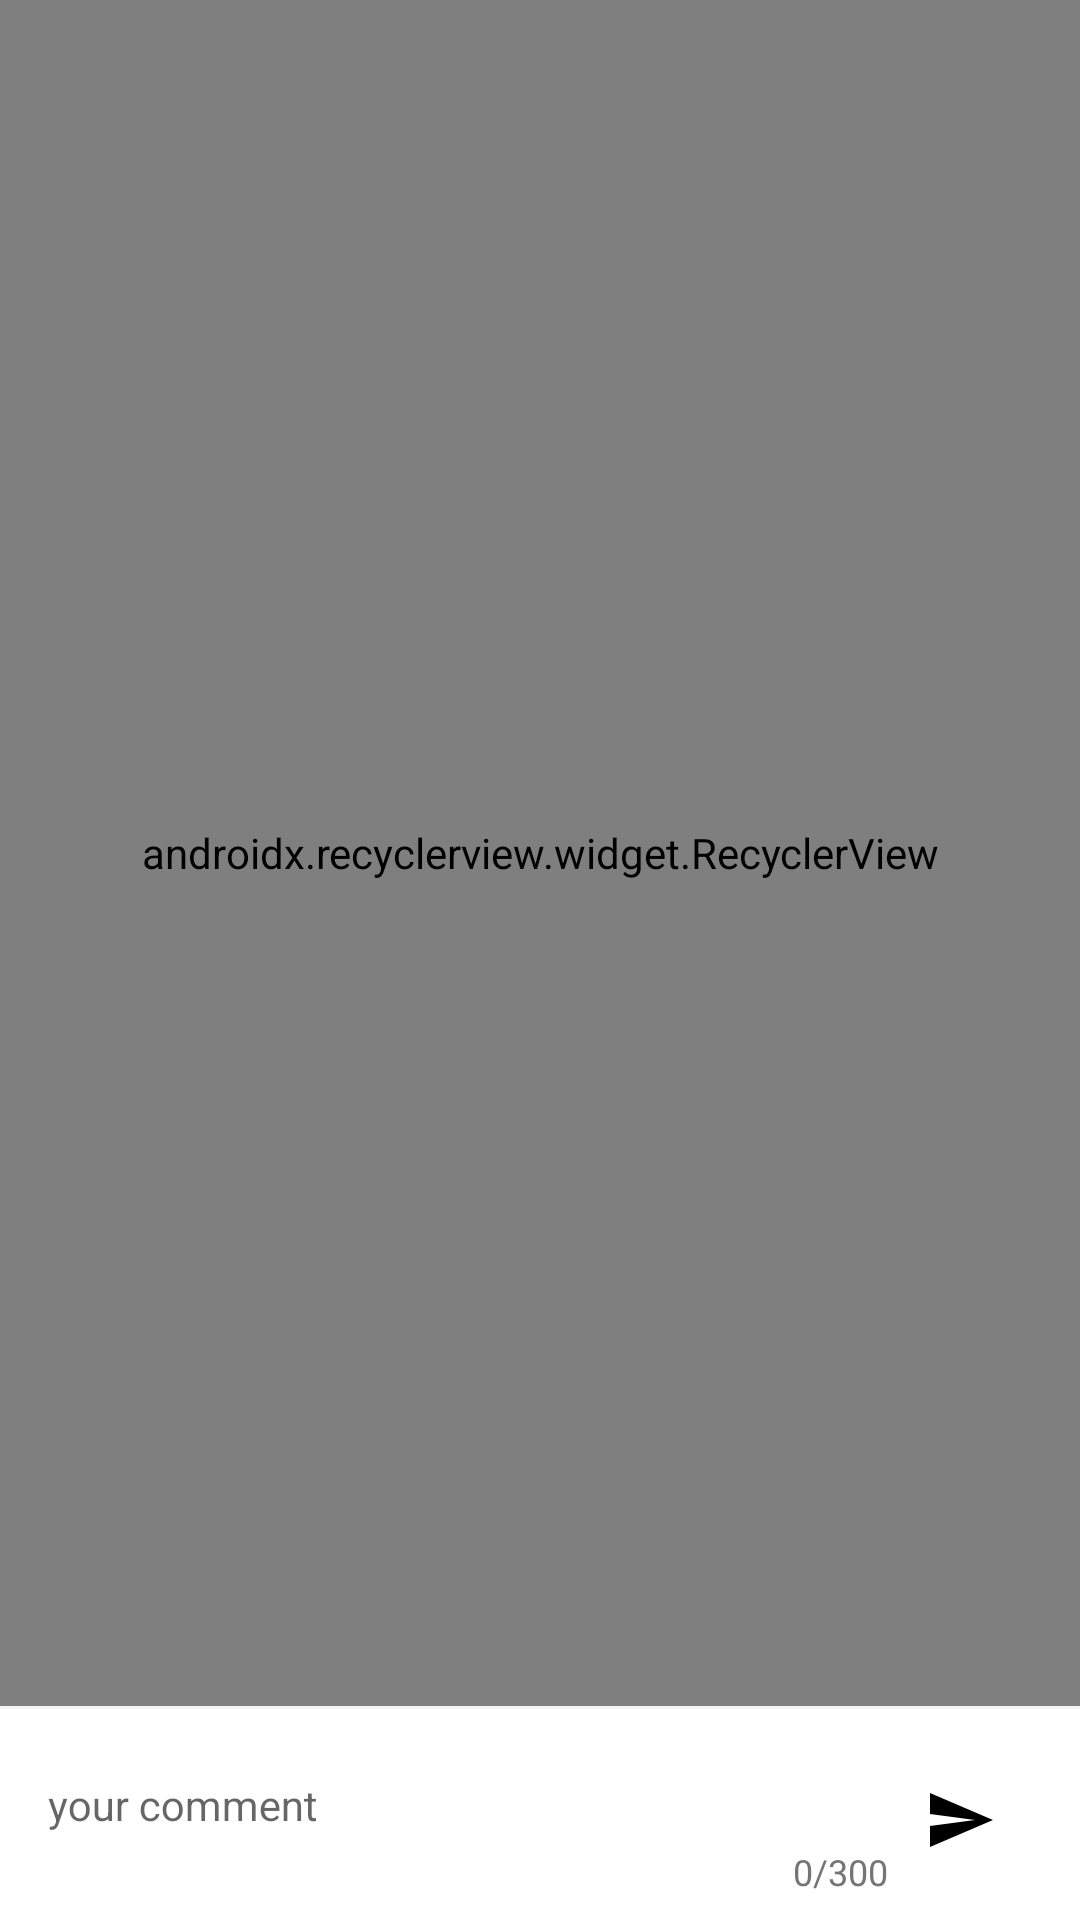

Layout XML and referenced resources for this Android screen:
<!-- AndroidManifest.xml: application theme AppTheme -->
<!-- res/layout/fragment_comments.xml -->
<?xml version="1.0" encoding="utf-8"?>
<LinearLayout xmlns:android="http://schemas.android.com/apk/res/android"
    xmlns:tools="http://schemas.android.com/tools"
    xmlns:app="http://schemas.android.com/apk/res-auto"
    android:orientation="vertical"
    android:layout_width="match_parent"
    android:layout_height="match_parent"
    tools:ignore="ContentDescription">

    <com.jelvix.kotlincodesample.ui.view.MaterialProgressBar
        android:id="@+id/progressBar"
        android:layout_width="match_parent"
        android:layout_height="wrap_content"
        app:progressColour="@color/accent"
        app:backgroundColour="@color/accent_light"
        android:visibility="gone"
        tools:visibility="visible"/>

    <android.support.v7.widget.RecyclerView
        android:id="@+id/comments_recyclerView"
        android:layout_width="match_parent"
        android:layout_height="0dp"
        android:layout_weight="1"
        android:layout_gravity="top"
        app:layoutManager="android.support.v7.widget.LinearLayoutManager"
        tools:listitem="@layout/item_comment"/>

    <ImageView
        android:layout_width="match_parent"
        android:layout_height="@dimen/divider_small"
        android:background="@color/light_gray"/>

    <com.jelvix.kotlincodesample.ui.view.MaterialProgressBar
        android:id="@+id/comment_progressBar"
        android:layout_width="match_parent"
        android:layout_height="wrap_content"
        app:progressColour="@color/accent"
        app:backgroundColour="@color/accent_light"
        android:visibility="gone"
        tools:visibility="visible"/>

    <LinearLayout
        android:layout_width="match_parent"
        android:layout_height="wrap_content"
        android:orientation="horizontal"
        android:paddingTop="@dimen/offset_small2"
        android:paddingLeft="@dimen/offset_normal1"
        android:paddingRight="@dimen/offset_normal1">

        <android.support.design.widget.TextInputLayout
            android:id="@+id/comment_textInputLayout"
            android:layout_width="0dp"
            android:layout_height="wrap_content"
            android:layout_weight="1"
            android:layout_gravity="center"
            android:paddingBottom="@dimen/offset_small3"
            app:counterOverflowTextAppearance="@dimen/offset_small3"
            app:counterEnabled="true"
            app:counterMaxLength="300"
            android:maxLines="16">

            <android.support.design.widget.TextInputEditText
                android:id="@+id/comment_editText"
                android:layout_width="match_parent"
                android:layout_height="wrap_content"
                android:paddingTop="@dimen/offset_small3"
                android:layout_gravity="center"
                android:hint="@string/your_comment"
                android:background="@android:color/transparent"/>
        </android.support.design.widget.TextInputLayout>

        <ImageView
            android:id="@+id/send_imageView"
            style="?android:attr/borderlessButtonStyle"
            android:layout_width="@dimen/icon_material_size"
            android:layout_height="@dimen/icon_material_size"
            android:layout_gravity="center"
            android:padding="@dimen/offset_small4"
            app:srcCompat="@drawable/ic_send"/>
    </LinearLayout>
</LinearLayout>
<!-- res/layout/item_comment.xml (included above) -->
<?xml version="1.0" encoding="utf-8"?>
<LinearLayout xmlns:android="http://schemas.android.com/apk/res/android"
    xmlns:tools="http://schemas.android.com/tools"
    android:layout_width="match_parent"
    android:layout_height="wrap_content"
    android:paddingTop="@dimen/offset_small3"
    android:minHeight="@dimen/offset_big3"
    android:orientation="vertical"
    tools:ignore="ContentDescription">

    <LinearLayout
        android:layout_width="match_parent"
        android:layout_height="0dp"
        android:layout_weight="1"
        android:orientation="horizontal">

        <ImageView
            android:id="@+id/avatar_imageView"
            android:layout_width="@dimen/offset_big3"
            android:layout_height="@dimen/user_avatar_size_small"
            android:paddingLeft="@dimen/offset_normal1"
            android:paddingRight="@dimen/offset_normal1"
            android:gravity="start"
            tools:src="@mipmap/ic_launcher" />

        <LinearLayout
            android:layout_width="0dp"
            android:layout_height="wrap_content"
            android:layout_weight="1"
            android:orientation="vertical">

            <TextView
                android:id="@+id/userName_textView"
                android:layout_width="wrap_content"
                android:layout_height="wrap_content"
                android:textStyle="bold"
                tools:text="username"/>

            <TextView
                android:id="@+id/text_textView"
                android:layout_width="match_parent"
                android:layout_height="wrap_content"
                tools:text="It is comment"/>
        </LinearLayout>

        <TextView
            android:id="@+id/time_textView"
            android:layout_width="wrap_content"
            android:layout_height="wrap_content"
            android:padding="@dimen/offset_small3"
            android:gravity="center"
            tools:text="May 13"/>
    </LinearLayout>

    <ImageView
        android:layout_width="match_parent"
        android:layout_height="@dimen/divider_small"
        android:layout_marginStart="@dimen/offset_big3"
        android:layout_marginLeft="@dimen/offset_big3"
        android:background="@color/light_gray"/>

</LinearLayout>
<!-- resources referenced by this layout -->
<resources>
  <color name="accent">#FFC107</color>
  <color name="accent_light">#ffefbe</color>
  <color name="light_gray">#f3f3f3</color>
  <dimen name="divider_small">1dp</dimen>
  <dimen name="icon_material_size">48dp</dimen>
  <dimen name="offset_big3">72dp</dimen>
  <dimen name="offset_normal1">16dp</dimen>
  <dimen name="offset_small2">4dp</dimen>
  <dimen name="offset_small3">8dp</dimen>
  <dimen name="offset_small4">12dp</dimen>
  <dimen name="user_avatar_size_small">40dp</dimen>
  <!-- drawable ic_send (drawable) -->
  <?xml version="1.0" encoding="utf-8"?>
  <vector xmlns:android="http://schemas.android.com/apk/res/android"
      android:viewportWidth="24"
      android:viewportHeight="24"
      android:width="24dp"
      android:height="24dp">
      <path
          android:pathData="M2,21l21-9L2,3l0,7l15,2L2,14L2,21z"
          android:fillColor="@color/black" />
  </vector>
  <string name="your_comment">your comment</string>
  <style name="AppTheme" parent="Theme.AppCompat.Light.NoActionBar">
          <item name="colorPrimary">@color/primary</item>
          <item name="colorPrimaryDark">@color/primary_dark</item>
          <item name="colorAccent">@color/accent</item>
          <item name="android:textColor">@color/primary_text</item>
          <item name="android:textColorSecondary">@color/secondary_text</item>
          <item name="android:textSize">@dimen/textSize_normal1</item>
          <item name="android:windowBackground">@color/white</item>
      </style>
  <color name="black">#000000</color>
  <color name="primary">#673AB7</color>
  <color name="primary_dark">#512DA8</color>
  <color name="primary_text">#212121</color>
  <color name="secondary_text">#757575</color>
  <dimen name="textSize_normal1">14sp</dimen>
  <color name="white">#fff</color>
</resources>
